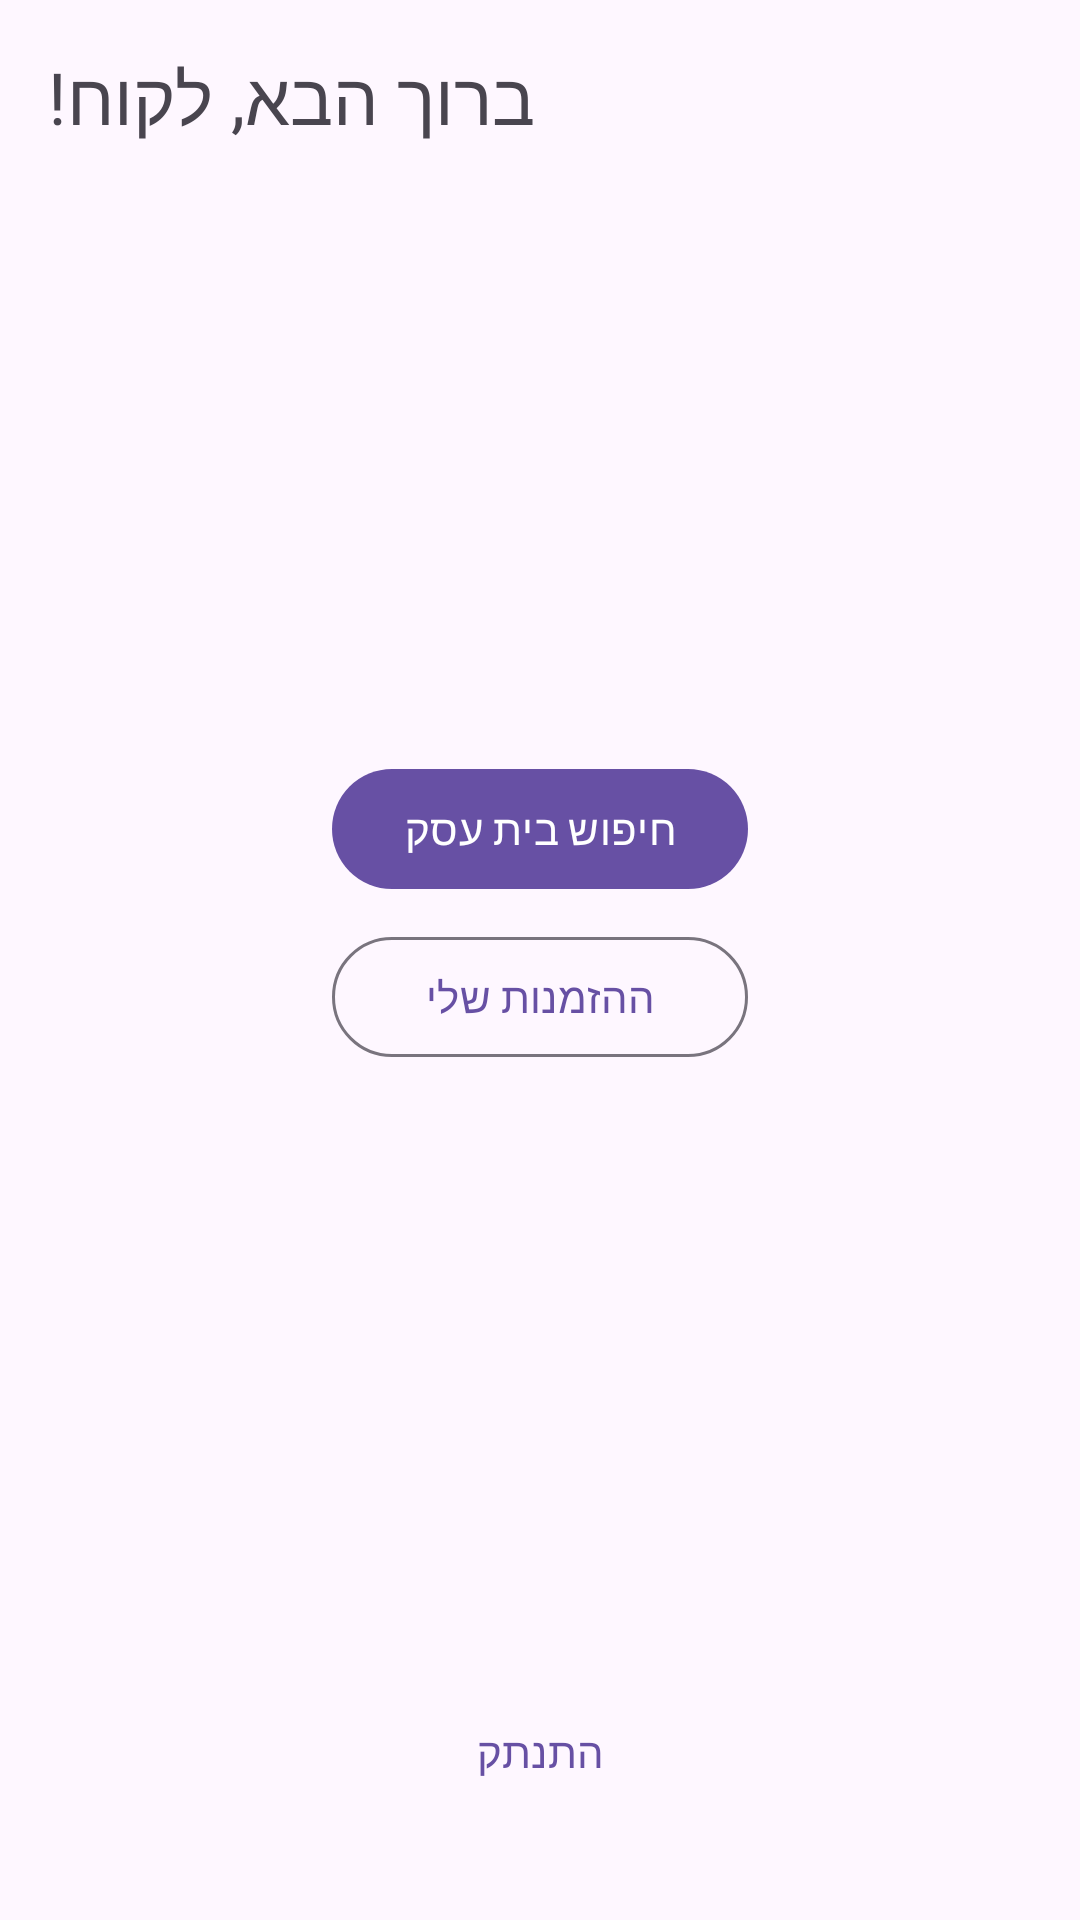

Produce the Android XML layout that renders to this screen, including the resource entries it uses.
<!-- AndroidManifest.xml: application theme Theme.BookifyTry -->
<!-- res/layout/activity_customer_home.xml -->
<?xml version="1.0" encoding="utf-8"?>
<androidx.constraintlayout.widget.ConstraintLayout xmlns:android="http://schemas.android.com/apk/res/android"
    xmlns:app="http://schemas.android.com/apk/res-auto"
    xmlns:tools="http://schemas.android.com/tools"
    android:layout_width="match_parent"
    android:layout_height="match_parent"
    android:padding="16dp">

    <TextView
        android:id="@+id/welcomeTextView"
        android:layout_width="wrap_content"
        android:layout_height="wrap_content"
        android:text="ברוך הבא, לקוח!"
        android:textSize="24sp"
        app:layout_constraintStart_toStartOf="parent"
        app:layout_constraintTop_toTopOf="parent" />

    <LinearLayout
        android:layout_width="wrap_content"
        android:layout_height="wrap_content"
        android:orientation="vertical"
        app:layout_constraintTop_toBottomOf="@id/welcomeTextView"
        app:layout_constraintBottom_toTopOf="@id/logOutButton"
        app:layout_constraintStart_toStartOf="parent"
        app:layout_constraintEnd_toEndOf="parent">

        <com.google.android.material.button.MaterialButton
            android:id="@+id/searchBusinessButton"
            android:layout_width="match_parent"
            android:layout_height="wrap_content"
            android:text="חיפוש בית עסק" />

        <com.google.android.material.button.MaterialButton
            android:id="@+id/myBookingsButton"
            style="@style/Widget.Material3.Button.OutlinedButton"
            android:layout_width="match_parent"
            android:layout_height="wrap_content"
            android:layout_marginTop="8dp"
            android:text="ההזמנות שלי" />
    </LinearLayout>

    <com.google.android.material.button.MaterialButton
        android:id="@+id/logOutButton"
        style="@style/Widget.Material3.Button.TextButton"
        android:layout_width="wrap_content"
        android:layout_height="wrap_content"
        android:layout_marginBottom="16dp"
        android:text="התנתק"
        app:layout_constraintBottom_toBottomOf="parent"
        app:layout_constraintEnd_toEndOf="parent"
        app:layout_constraintStart_toStartOf="parent" />

</androidx.constraintlayout.widget.ConstraintLayout>
<!-- resources referenced by this layout -->
<resources>
  <style name="Theme.BookifyTry" parent="Base.Theme.BookifyTry" />
  <style name="Base.Theme.BookifyTry" parent="Theme.Material3.DayNight.NoActionBar">
          
          
      </style>
</resources>
